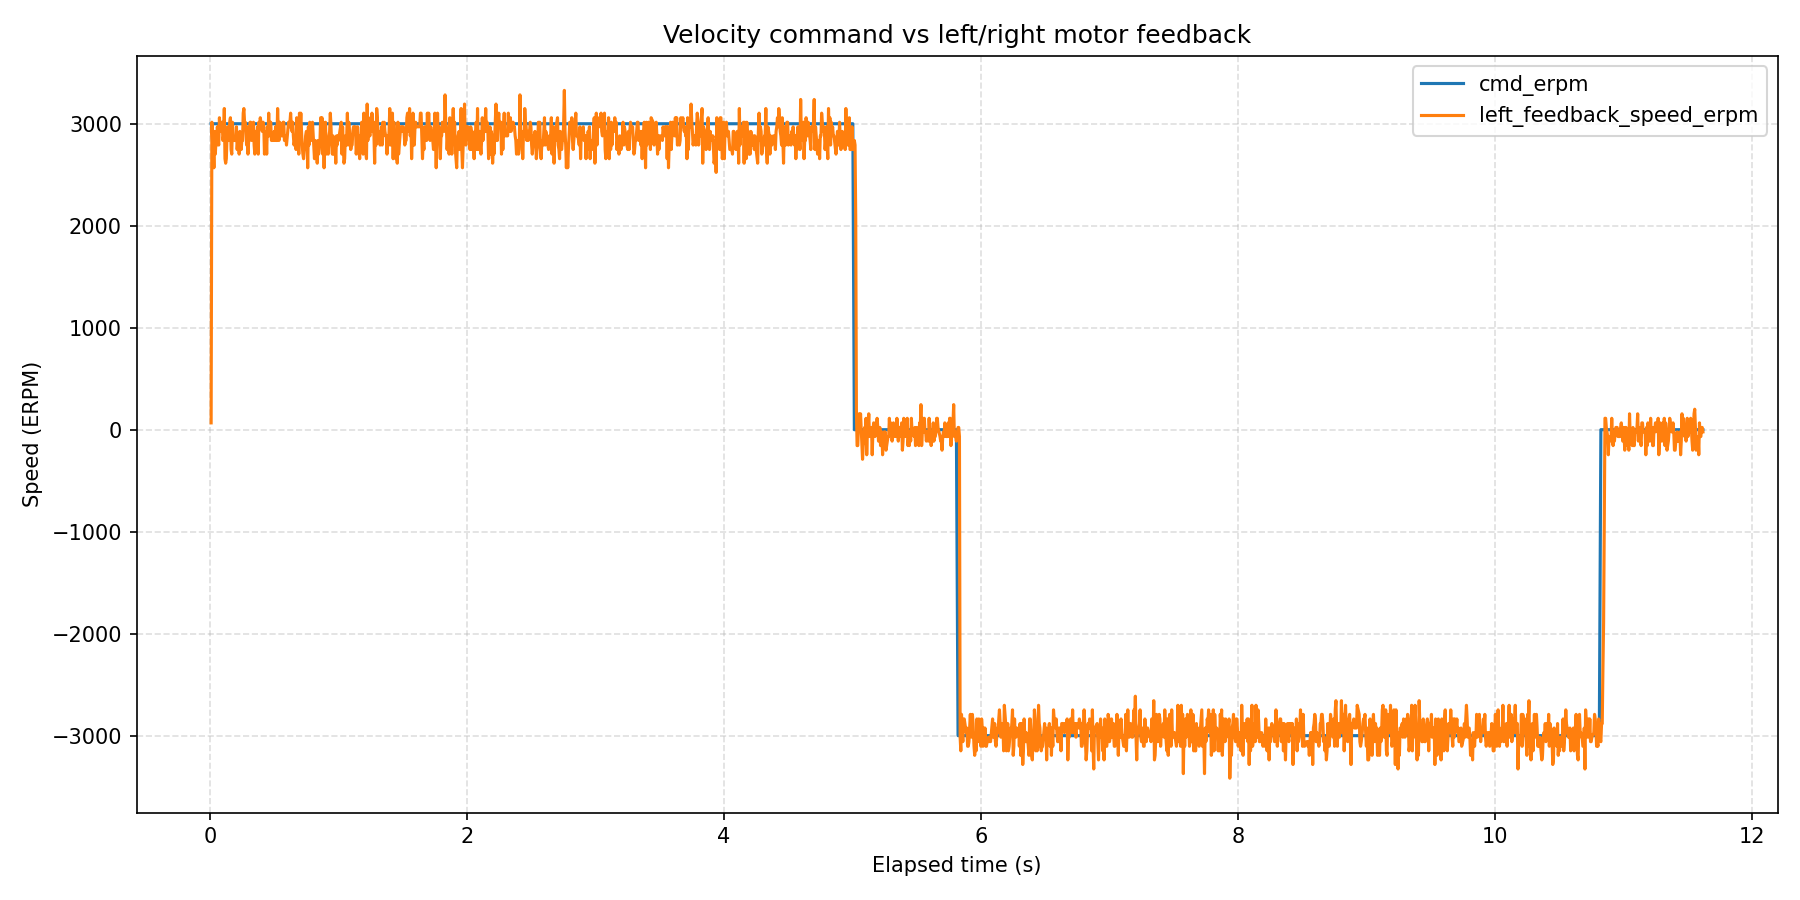

Source data for this figure (header and first rows):
wall_time_iso, wall_time_epoch_s, elapsed_s, phase_index, phase_command_erpm, phase_duration_s, sample_index, command_erpm, left_motor_id, left_motor_label, left_feedback_position_deg, left_feedback_speed_erpm, left_feedback_current_amps, left_feedback_temperature_c, left_feedback_error_code, left_feedback_error_description, right_motor_id, right_motor_label, right_feedback_position_deg, right_feedback_speed_erpm, right_feedback_current_amps, right_feedback_temperature_c, right_feedback_error_code, right_feedback_error_description
2026-08-12T10:55:52.425, 1786524952, 0.009238, 1, 3000, 5, 1, 3000, 0x03, single, -21.27, 67, -0.002930, 173, 0, No fault, , , , , , , , 
2026-08-12T10:55:52.431, 1786524952, 0.01504, 1, 3000, 5, 2, 3000, 0x03, single, -20.59, 3015, 0.3663, 173, 0, No fault, , , , , , , , 
2026-08-12T10:55:52.436, 1786524952, 0.02035, 1, 3000, 5, 3, 3000, 0x03, single, -19.82, 2836, 0.008791, 173, 0, No fault, , , , , , , , 
2026-08-12T10:55:52.442, 1786524952, 0.02563, 1, 3000, 5, 4, 3000, 0x03, single, -19.12, 2791, 0.0967, 174, 0, No fault, , , , , , , , 
2026-08-12T10:55:52.447, 1786524952, 0.03096, 1, 3000, 5, 5, 3000, 0x03, single, -18.46, 2568, 0.2315, 173, 0, No fault, , , , , , , , 
2026-08-12T10:55:52.452, 1786524952, 0.03635, 1, 3000, 5, 6, 3000, 0x03, single, -17.73, 2925, 0.2139, 173, 0, No fault, , , , , , , , 
2026-08-12T10:55:52.458, 1786524952, 0.04174, 1, 3000, 5, 7, 3000, 0x03, single, -17.01, 2702, 0.1788, 173, 0, No fault, , , , , , , , 
2026-08-12T10:55:52.463, 1786524952, 0.04708, 1, 3000, 5, 8, 3000, 0x03, single, -16.33, 2836, 0.1612, 173, 0, No fault, , , , , , , , 
2026-08-12T10:55:52.468, 1786524952, 0.05242, 1, 3000, 5, 9, 3000, 0x03, single, -15.63, 2791, 0.1612, 173, 0, No fault, , , , , , , , 
2026-08-12T10:55:52.474, 1786524952, 0.05773, 1, 3000, 5, 10, 3000, 0x03, single, -14.9, 2970, 0.1846, 171, 0, No fault, , , , , , , , 
2026-08-12T10:55:52.479, 1786524952, 0.06304, 1, 3000, 5, 11, 3000, 0x03, single, -14.2, 2836, 0.1788, 171, 0, No fault, , , , , , , , 
2026-08-12T10:55:52.484, 1786524952, 0.06845, 1, 3000, 5, 12, 3000, 0x03, single, -13.5, 2791, 0.1495, 172, 0, No fault, , , , , , , , 
2026-08-12T10:55:52.490, 1786524952, 0.07381, 1, 3000, 5, 13, 3000, 0x03, single, -12.77, 3059, 0.1201, 173, 0, No fault, , , , , , , , 
2026-08-12T10:55:52.495, 1786524952, 0.07927, 1, 3000, 5, 14, 3000, 0x03, single, -12.07, 2925, 0.1846, 173, 0, No fault, , , , , , , , 
2026-08-12T10:55:52.501, 1786524953, 0.08468, 1, 3000, 5, 15, 3000, 0x03, single, -11.37, 3015, 0.2081, 173, 0, No fault, , , , , , , , 
2026-08-12T10:55:52.506, 1786524953, 0.09011, 1, 3000, 5, 16, 3000, 0x03, single, -10.66, 2970, 0.1143, 171, 0, No fault, , , , , , , , 
2026-08-12T10:55:52.511, 1786524953, 0.09544, 1, 3000, 5, 17, 3000, 0x03, single, -9.96, 3015, 0.0967, 172, 0, No fault, , , , , , , , 
2026-08-12T10:55:52.517, 1786524953, 0.1008, 1, 3000, 5, 18, 3000, 0x03, single, -9.257, 2836, 0.1436, 174, 0, No fault, , , , , , , , 
2026-08-12T10:55:52.522, 1786524953, 0.1062, 1, 3000, 5, 19, 3000, 0x03, single, -8.554, 2881, 0.1788, 171, 0, No fault, , , , , , , , 
2026-08-12T10:55:52.528, 1786524953, 0.1117, 1, 3000, 5, 20, 3000, 0x03, single, -7.127, 3149, 0.1084, 172, 0, No fault, , , , , , , , 
2026-08-12T10:55:52.533, 1786524953, 0.117, 1, 3000, 5, 21, 3000, 0x03, single, -6.446, 2657, 0.1612, 172, 0, No fault, , , , , , , , 
2026-08-12T10:55:52.538, 1786524953, 0.1223, 1, 3000, 5, 22, 3000, 0x03, single, -5.743, 2613, 0.1495, 172, 0, No fault, , , , , , , , 
2026-08-12T10:55:52.544, 1786524953, 0.1276, 1, 3000, 5, 23, 3000, 0x03, single, -5.04, 2657, 0.1201, 173, 0, No fault, , , , , , , , 
2026-08-12T10:55:52.549, 1786524953, 0.1329, 1, 3000, 5, 24, 3000, 0x03, single, -4.316, 2881, 0.1026, 173, 0, No fault, , , , , , , , 
2026-08-12T10:55:52.554, 1786524953, 0.1382, 1, 3000, 5, 25, 3000, 0x03, single, -3.591, 2970, 0.1553, 173, 0, No fault, , , , , , , , 
2026-08-12T10:55:52.559, 1786524953, 0.1434, 1, 3000, 5, 26, 3000, 0x03, single, -2.888, 2836, 0.1729, 174, 0, No fault, , , , , , , , 
2026-08-12T10:55:52.565, 1786524953, 0.1487, 1, 3000, 5, 27, 3000, 0x03, single, -2.185, 2836, 0.1436, 174, 0, No fault, , , , , , , , 
2026-08-12T10:55:52.570, 1786524953, 0.1542, 1, 3000, 5, 28, 3000, 0x03, single, -1.46, 3015, 0.1319, 173, 0, No fault, , , , , , , , 
2026-08-12T10:55:52.575, 1786524953, 0.1594, 1, 3000, 5, 29, 3000, 0x03, single, -0.7577, 3059, 0.167, 174, 0, No fault, , , , , , , , 
2026-08-12T10:55:52.581, 1786524953, 0.1646, 1, 3000, 5, 30, 3000, 0x03, single, -0.05491, 2747, 0.1905, 173, 0, No fault, , , , , , , , 
2026-08-12T10:55:52.586, 1786524953, 0.1699, 1, 3000, 5, 31, 3000, 0x03, single, 0.6259, 2702, 0.1729, 172, 0, No fault, , , , , , , , 
2026-08-12T10:55:52.591, 1786524953, 0.1752, 1, 3000, 5, 32, 3000, 0x03, single, 1.351, 3015, 0.126, 173, 0, No fault, , , , , , , , 
2026-08-12T10:55:52.596, 1786524953, 0.1805, 1, 3000, 5, 33, 3000, 0x03, single, 2.053, 2836, 0.1612, 172, 0, No fault, , , , , , , , 
2026-08-12T10:55:52.602, 1786524953, 0.1857, 1, 3000, 5, 34, 3000, 0x03, single, 2.778, 2836, 0.1846, 175, 0, No fault, , , , , , , , 
2026-08-12T10:55:52.617, 1786524953, 0.2012, 1, 3000, 5, 35, 3000, 0x03, single, 5.611, 2836, 0.2315, 175, 0, No fault, , , , , , , , 
2026-08-12T10:55:52.622, 1786524953, 0.2064, 1, 3000, 5, 36, 3000, 0x03, single, 5.963, 2970, 0.1612, 172, 0, No fault, , , , , , , , 
2026-08-12T10:55:52.628, 1786524953, 0.2117, 1, 3000, 5, 37, 3000, 0x03, single, 6.336, 2747, 0.1905, 173, 0, No fault, , , , , , , , 
2026-08-12T10:55:52.633, 1786524953, 0.217, 1, 3000, 5, 38, 3000, 0x03, single, 7.061, 2836, 0.1319, 173, 0, No fault, , , , , , , , 
2026-08-12T10:55:52.638, 1786524953, 0.2223, 1, 3000, 5, 39, 3000, 0x03, single, 7.785, 2836, 0.1729, 173, 0, No fault, , , , , , , , 
2026-08-12T10:55:52.644, 1786524953, 0.2275, 1, 3000, 5, 40, 3000, 0x03, single, 8.466, 2702, 0.2139, 172, 0, No fault, , , , , , , , 
2026-08-12T10:55:52.649, 1786524953, 0.2327, 1, 3000, 5, 41, 3000, 0x03, single, 9.169, 2925, 0.1612, 169, 0, No fault, , , , , , , , 
2026-08-12T10:55:52.654, 1786524953, 0.2379, 1, 3000, 5, 42, 3000, 0x03, single, 9.894, 2791, 0.1143, 173, 0, No fault, , , , , , , , 
2026-08-12T10:55:52.659, 1786524953, 0.2432, 1, 3000, 5, 43, 3000, 0x03, single, 10.6, 2747, 0.1377, 173, 0, No fault, , , , , , , , 
2026-08-12T10:55:52.664, 1786524953, 0.2484, 1, 3000, 5, 44, 3000, 0x03, single, 11.32, 2836, 0.1495, 173, 0, No fault, , , , , , , , 
2026-08-12T10:55:52.670, 1786524953, 0.2537, 1, 3000, 5, 45, 3000, 0x03, single, 12.02, 2836, 0.1319, 172, 0, No fault, , , , , , , , 
2026-08-12T10:55:52.675, 1786524953, 0.259, 1, 3000, 5, 46, 3000, 0x03, single, 12.75, 3104, 0.08498, 172, 0, No fault, , , , , , , , 
2026-08-12T10:55:52.680, 1786524953, 0.2642, 1, 3000, 5, 47, 3000, 0x03, single, 13.45, 3149, 0.1729, 172, 0, No fault, , , , , , , , 
2026-08-12T10:55:52.685, 1786524953, 0.2694, 1, 3000, 5, 48, 3000, 0x03, single, 14.15, 3015, 0.1377, 172, 0, No fault, , , , , , , , 
2026-08-12T10:55:52.691, 1786524953, 0.2747, 1, 3000, 5, 49, 3000, 0x03, single, 14.86, 3015, 0.126, 173, 0, No fault, , , , , , , , 
2026-08-12T10:55:52.696, 1786524953, 0.28, 1, 3000, 5, 50, 3000, 0x03, single, 15.58, 2925, 0.07326, 172, 0, No fault, , , , , , , , 
2026-08-12T10:55:52.701, 1786524953, 0.2852, 1, 3000, 5, 51, 3000, 0x03, single, 16.28, 2791, 0.1495, 172, 0, No fault, , , , , , , , 
2026-08-12T10:55:52.707, 1786524953, 0.2905, 1, 3000, 5, 52, 3000, 0x03, single, 16.99, 2970, 0.1319, 173, 0, No fault, , , , , , , , 
2026-08-12T10:55:52.712, 1786524953, 0.2959, 1, 3000, 5, 53, 3000, 0x03, single, 17.69, 2702, 0.1553, 173, 0, No fault, , , , , , , , 
2026-08-12T10:55:52.717, 1786524953, 0.3015, 1, 3000, 5, 54, 3000, 0x03, single, 19.12, 2836, 0.1788, 171, 0, No fault, , , , , , , , 
2026-08-12T10:55:52.723, 1786524953, 0.3068, 1, 3000, 5, 55, 3000, 0x03, single, 19.82, 2925, 0.1846, 175, 0, No fault, , , , , , , , 
2026-08-12T10:55:52.728, 1786524953, 0.3121, 1, 3000, 5, 56, 3000, 0x03, single, 20.52, 3015, 0.1553, 175, 0, No fault, , , , , , , , 
2026-08-12T10:55:52.733, 1786524953, 0.3174, 1, 3000, 5, 57, 3000, 0x03, single, 21.23, 3015, 0.1084, 173, 0, No fault, , , , , , , , 
2026-08-12T10:55:52.739, 1786524953, 0.3229, 1, 3000, 5, 58, 3000, 0x03, single, 21.93, 2836, 0.1495, 173, 0, No fault, , , , , , , , 
2026-08-12T10:55:52.744, 1786524953, 0.3281, 1, 3000, 5, 59, 3000, 0x03, single, 22.63, 2925, 0.2022, 173, 0, No fault, , , , , , , , 
2026-08-12T10:55:52.749, 1786524953, 0.3334, 1, 3000, 5, 60, 3000, 0x03, single, 23.33, 2881, 0.1846, 173, 0, No fault, , , , , , , , 
... 2,010 more rows
